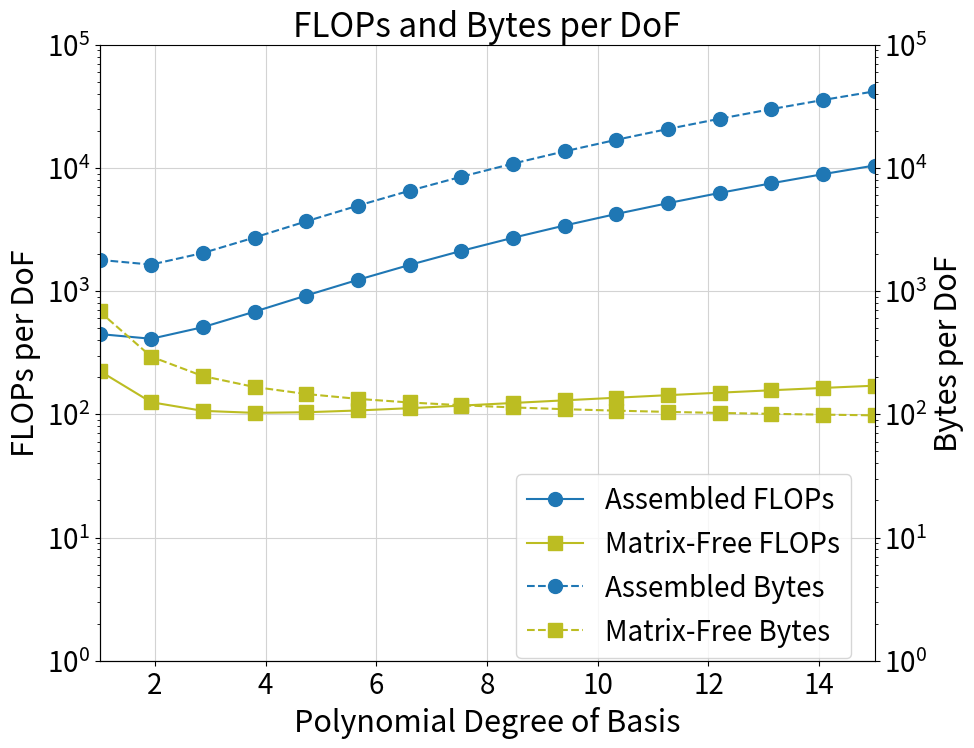
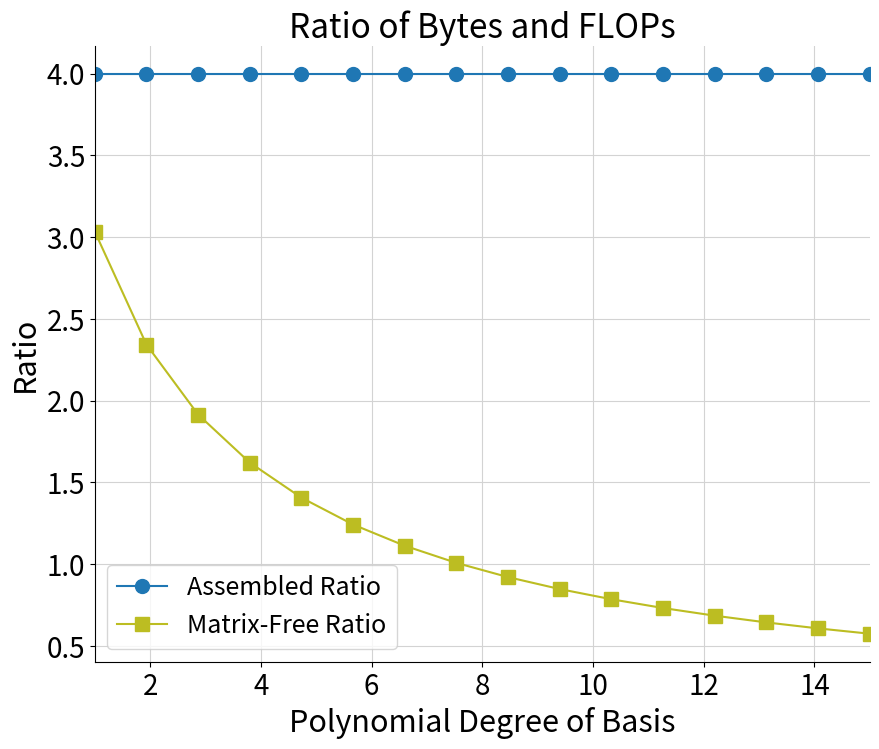

Here is the Python script that generated these plots, in order:
import numpy as np
import matplotlib
import matplotlib.pyplot as plt

tab10 = matplotlib.cm.get_cmap('tab10')
BLUE = tab10(0.05)
GREY = tab10(0.75)
YELLOW = tab10(0.85)

p = 16
P = np.linspace(2, p, p)
P_plt = np.linspace(1, p-1, p)

# Assembled
assembled_entry = [
    8*(
        # Center
             98**3*((1*(p-2)**3)*(p**3) + (3*(p-2)**2)*(2*p**3-1) + (6*(p-2)**1)*(4*p**3-3) + (4*(p-2)**0)*(8*p**3-7))
        # Faces
        +  6*98**2*((1*(p-2)**3)*(p**3) + (2*(p-2)**2)*(2*p**3-1) + (4*(p-2)**1)*(4*p**3-3) + (1*(p-2)**0)*(8*p**3-7)
                                        + (1*(p-2)**2)*(1*p**3-0) + (2*(p-2)**1)*(2*p**3-1) + (3*(p-2)**0)*(4*p**3-3))

        +  3*98**2*((0*(p-2)**3)*(p**3) + (3*(p-2)**2)*(2*p**3-1) + (4*(p-2)**1)*(4*p**3-3) + (3*(p-2)**0)*(8*p**3-7)
                                        + (0*(p-2)**2)*(1*p**3-0) + (2*(p-2)**1)*(2*p**3-1) + (1*(p-2)**0)*(4*p**3-3))
        # Edges
        + 12*98**1*((1*(p-2)**3)*(p**3) + (2*(p-2)**2)*(2*p**3-1) + (2*(p-2)**1)*(4*p**3-3) + (1*(p-2)**0)*(8*p**3-7)
                                        + (1*(p-2)**2)*(1*p**3-0) + (3*(p-2)**1)*(2*p**3-1) + (2*(p-2)**0)*(4*p**3-3)
                                        + (0*(p-2)**2)*(1*p**3-0) + (1*(p-2)**1)*(1*p**3-0) + (1*(p-2)**0)*(2*p**3-1))

        +  6*98**1*((0*(p-2)**3)*(p**3) + (3*(p-2)**2)*(2*p**3-1) + (3*(p-2)**1)*(4*p**3-3) + (2*(p-2)**0)*(8*p**3-7)
                                        + (0*(p-2)**2)*(1*p**3-0) + (3*(p-2)**1)*(2*p**3-1) + (2*(p-2)**0)*(4*p**3-3)
                                        + (0*(p-2)**2)*(1*p**3-0) + (0*(p-2)**1)*(1*p**3-0) + (0*(p-2)**0)*(2*p**3-1))
        # Corners
        +  8*98**0*((1*(p-2)**3)*(p**3) + (0*(p-2)**2)*(2*p**3-1) + (0*(p-2)**1)*(4*p**3-3) + (0*(p-2)**0)*(8*p**3-7)
                                        + (3*(p-2)**2)*(1*p**3-0) + (3*(p-2)**1)*(2*p**3-1) + (0*(p-2)**0)*(4*p**3-3)
                                        + (0*(p-2)**2)*(1*p**3-0) + (3*(p-2)**1)*(1*p**3-0) + (3*(p-2)**0)*(2*p**3-1)
                                        + (0*(p-2)**2)*(1*p**3-0) + (0*(p-2)**1)*(1*p**3-0) + (1*(p-2)**0)*(1*p**3-0))

        +  4*98**0*((0*(p-2)**3)*(p**3) + (3*(p-2)**2)*(2*p**3-1) + (6*(p-2)**1)*(4*p**3-3) + (3*(p-2)**0)*(8*p**3-7)
                                        + (0*(p-2)**2)*(1*p**3-0) + (0*(p-2)**1)*(2*p**3-1) + (1*(p-2)**0)*(4*p**3-3)
                                        + (0*(p-2)**2)*(1*p**3-0) + (0*(p-2)**1)*(1*p**3-0) + (0*(p-2)**0)*(2*p**3-1)
                                        + (0*(p-2)**2)*(1*p**3-0) + (0*(p-2)**1)*(1*p**3-0) + (0*(p-2)**0)*(1*p**3-0))
        # Indices
        + 2*(100*(p-1) + 1)**3
    )/(100*(p-1) + 1)**3 for p in P
]
assembled_flops = [
    2*(
        # Center
             98**3*((1*(p-2)**3)*(p**3) + (3*(p-2)**2)*(2*p**3-1) + (6*(p-2)**1)*(4*p**3-3) + (4*(p-2)**0)*(8*p**3-7))
        # Faces
        +  6*98**2*((1*(p-2)**3)*(p**3) + (2*(p-2)**2)*(2*p**3-1) + (4*(p-2)**1)*(4*p**3-3) + (1*(p-2)**0)*(8*p**3-7)
                                        + (1*(p-2)**2)*(1*p**3-0) + (2*(p-2)**1)*(2*p**3-1) + (3*(p-2)**0)*(4*p**3-3))

        +  3*98**2*((0*(p-2)**3)*(p**3) + (3*(p-2)**2)*(2*p**3-1) + (4*(p-2)**1)*(4*p**3-3) + (3*(p-2)**0)*(8*p**3-7)
                                        + (0*(p-2)**2)*(1*p**3-0) + (2*(p-2)**1)*(2*p**3-1) + (1*(p-2)**0)*(4*p**3-3))
        # Edges
        + 12*98**1*((1*(p-2)**3)*(p**3) + (2*(p-2)**2)*(2*p**3-1) + (2*(p-2)**1)*(4*p**3-3) + (1*(p-2)**0)*(8*p**3-7)
                                        + (1*(p-2)**2)*(1*p**3-0) + (3*(p-2)**1)*(2*p**3-1) + (2*(p-2)**0)*(4*p**3-3)
                                        + (0*(p-2)**2)*(1*p**3-0) + (1*(p-2)**1)*(1*p**3-0) + (1*(p-2)**0)*(2*p**3-1))

        +  6*98**1*((0*(p-2)**3)*(p**3) + (3*(p-2)**2)*(2*p**3-1) + (3*(p-2)**1)*(4*p**3-3) + (2*(p-2)**0)*(8*p**3-7)
                                        + (0*(p-2)**2)*(1*p**3-0) + (3*(p-2)**1)*(2*p**3-1) + (2*(p-2)**0)*(4*p**3-3)
                                        + (0*(p-2)**2)*(1*p**3-0) + (0*(p-2)**1)*(1*p**3-0) + (0*(p-2)**0)*(2*p**3-1))
        # Corners
        +  8*98**0*((1*(p-2)**3)*(p**3) + (0*(p-2)**2)*(2*p**3-1) + (0*(p-2)**1)*(4*p**3-3) + (0*(p-2)**0)*(8*p**3-7)
                                        + (3*(p-2)**2)*(1*p**3-0) + (3*(p-2)**1)*(2*p**3-1) + (0*(p-2)**0)*(4*p**3-3)
                                        + (0*(p-2)**2)*(1*p**3-0) + (3*(p-2)**1)*(1*p**3-0) + (3*(p-2)**0)*(2*p**3-1)
                                        + (0*(p-2)**2)*(1*p**3-0) + (0*(p-2)**1)*(1*p**3-0) + (1*(p-2)**0)*(1*p**3-0))

        +  4*98**0*((0*(p-2)**3)*(p**3) + (3*(p-2)**2)*(2*p**3-1) + (6*(p-2)**1)*(4*p**3-3) + (3*(p-2)**0)*(8*p**3-7)
                                        + (0*(p-2)**2)*(1*p**3-0) + (0*(p-2)**1)*(2*p**3-1) + (1*(p-2)**0)*(4*p**3-3)
                                        + (0*(p-2)**2)*(1*p**3-0) + (0*(p-2)**1)*(1*p**3-0) + (0*(p-2)**0)*(2*p**3-1)
                                        + (0*(p-2)**2)*(1*p**3-0) + (0*(p-2)**1)*(1*p**3-0) + (0*(p-2)**0)*(1*p**3-0))
        # Indices
        + 2*(100*(p-1) + 1)**3
    )/(100*(p-1) + 1)**3 for p in P
]
assembled_balance = [entry/flops for (entry, flops) in zip(assembled_entry, assembled_flops)]

# Matrix-free
# -- 8 tensor contractions + geometric grad data + geometric interp data
matrixfree_flops = [100**3*(8*p**4 + (9+3)*p**3 + p**3)/(100*(p-1) + 1)**3 for p in P]
# -- 1D interp and grad matrices + geometric data + quadrature weights
matrixfree_entry = [8*100**3*(2*p**2 + 9*p**3 + p**3)/(100*(p-1) + 1)**3 for p in P]
matrixfree_balance = [entry/flops for (entry, flops) in zip(matrixfree_entry, matrixfree_flops)]

# Plot FLOPs vs Bytes
fig, ax1 = plt.subplots(figsize=(10, 8))

ax1.set_ylabel('FLOPs per DoF', fontsize=22)
ax1.set_yscale('log')
ax1.set_ylim([1, 10**5])
ax1.tick_params(labelsize=20)

ax1.set_xlim([1, p-1])
ax1.set_xlabel('Polynomial Degree of Basis', fontsize=22)

ax2 = ax1.twinx()
ax2.set_ylabel('Bytes per DoF', fontsize=22)
ax2.set_yscale('log')
ax2.set_ylim([1, 10**5])
ax2.tick_params(labelsize=20)

ax1.plot(P_plt, assembled_flops, label='Assembled FLOPs', marker='o', markersize=10, color=BLUE)
ax2.plot(P_plt, assembled_entry, label='Assembled Bytes', marker='o', markersize=10, color=BLUE, linestyle='dashed')
ax1.plot(P_plt, matrixfree_flops, label='Matrix-Free FLOPs', marker='s', markersize=10, color=YELLOW)
ax2.plot(P_plt, matrixfree_entry, label='Matrix-Free Bytes', marker='s', markersize=10, color=YELLOW, linestyle='dashed')

ax1.spines['top'].set_visible(False)
ax1.spines['right'].set_visible(False)
ax1.grid(color='lightgrey')

fig.legend(fontsize=20, loc=[0.53,0.12])
ax1.set_title('FLOPs and Bytes per DoF', fontsize=24)
plt.savefig("assembledVsMatrixFree", bbox_inches='tight')

# Plot Rato of FLOPs to Bytes
fig, ax1 = plt.subplots(figsize=(10, 8))

plt.xlim([1, p-1])

plt.plot(P_plt, assembled_balance, label='Assembled Ratio', marker='o', markersize=10, color=BLUE)
plt.plot(P_plt, matrixfree_balance, label='Matrix-Free Ratio', marker='s', markersize=10, color=YELLOW)

ax1.spines['top'].set_visible(False)
ax1.spines['right'].set_visible(False)
ax1.grid(color='lightgrey')

plt.legend(fontsize=18)
plt.tick_params(labelsize=20)
plt.title('Ratio of Bytes and FLOPs', fontsize=24)
plt.ylabel('Ratio', fontsize=22)
plt.xlabel('Polynomial Degree of Basis', fontsize=22)
plt.savefig("assembledVsMatrixFreeBalance", bbox_inches='tight')